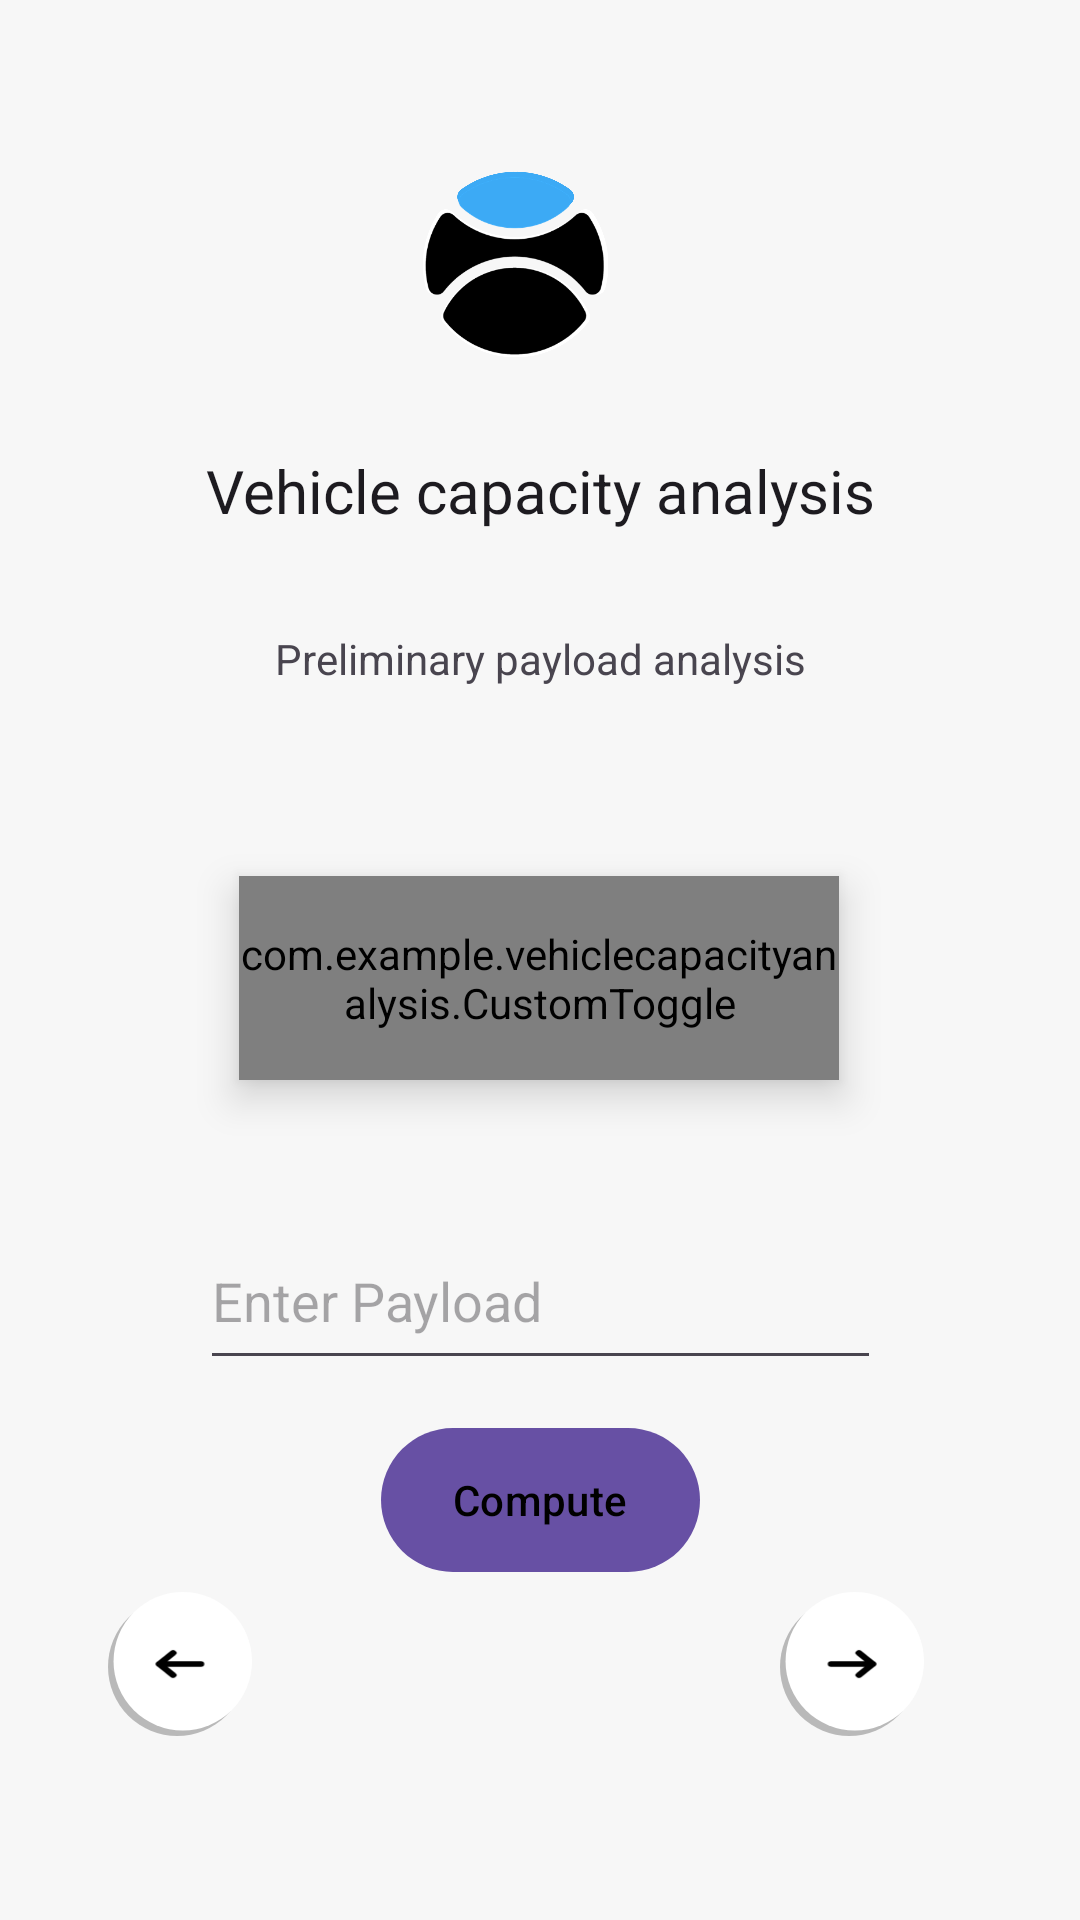

Layout XML and referenced resources for this Android screen:
<!-- AndroidManifest.xml: application theme Theme.VehicleCapacityAnalysis -->
<!-- res/layout/vehicle_main.xml -->
<?xml version="1.0" encoding="utf-8"?>
<androidx.constraintlayout.widget.ConstraintLayout
    xmlns:android="http://schemas.android.com/apk/res/android"
    xmlns:app="http://schemas.android.com/apk/res-auto"
    xmlns:tools="http://schemas.android.com/tools"
    android:id="@+id/vehicle_layout"
    android:layout_width="match_parent"
    android:layout_height="match_parent"
    android:padding="16dp"
    android:background="@color/street_background"
    tools:ignore="ExtraText">


    <ImageView
        android:id="@+id/theme_icon1"
        android:layout_width="64dp"
        android:layout_height="64dp"
        android:layout_marginTop="40dp"
        android:src="@drawable/logo_white"
        app:layout_constraintEnd_toEndOf="parent"
        app:layout_constraintHorizontal_bias="0.469"
        app:layout_constraintStart_toStartOf="parent"
        app:layout_constraintTop_toTopOf="parent"
        android:contentDescription="@string/evlogo" />

    <ImageView
        android:id="@+id/theme_icon2"
        android:layout_width="64dp"
        android:layout_height="64dp"
        android:layout_marginTop="40dp"
        android:src="@drawable/logo_black"
        app:layout_constraintEnd_toEndOf="parent"
        app:layout_constraintHorizontal_bias="0.469"
        app:layout_constraintStart_toStartOf="parent"
        app:layout_constraintTop_toTopOf="parent"
        android:contentDescription="@string/evlogo" />

    <TextView
        android:id="@+id/title_text"
        android:layout_width="wrap_content"
        android:layout_height="wrap_content"
        android:layout_marginTop="30dp"
        android:minHeight="48dp"
        android:onClick="onStatusClick"
        android:text="@string/vehicle_capacity_analysis"
        android:textColor="?android:textColorPrimary"
        android:textSize="20sp"
        app:layout_constraintEnd_toEndOf="parent"
        app:layout_constraintStart_toStartOf="parent"
        app:layout_constraintTop_toBottomOf="@id/theme_icon2" />

    <TextView
        android:id="@+id/subtitle_text"
        android:layout_width="wrap_content"
        android:layout_height="wrap_content"
        android:layout_marginTop="12dp"
        android:minHeight="48dp"
        android:onClick="onStatusClick"
        android:text="@string/preliminary_payload_analysis"
        android:textColor="?android:textColorSecondary"
        android:textSize="14sp"
        app:layout_constraintEnd_toEndOf="parent"
        app:layout_constraintStart_toStartOf="parent"
        app:layout_constraintTop_toBottomOf="@id/title_text" />

    <com.example.vehiclecapacityanalysis.CustomToggle
        android:id="@+id/custom_toggle"
        android:layout_width="200dp"
        android:layout_height="68dp"
        android:elevation="8dp"
        android:layout_marginTop="276dp"
        app:layout_constraintEnd_toEndOf="parent"
        app:layout_constraintHorizontal_bias="0.497"
        app:layout_constraintStart_toStartOf="parent"
        app:layout_constraintTop_toTopOf="parent" />

    <EditText
        android:id="@+id/weightEditText"
        android:layout_width="227dp"
        android:layout_height="56dp"
        android:layout_marginTop="388dp"
        android:hint="@string/enter_weight"
        android:inputType="numberDecimal"
        app:layout_constraintEnd_toEndOf="parent"
        app:layout_constraintStart_toStartOf="parent"
        app:layout_constraintTop_toTopOf="parent" />

    <com.google.android.material.button.MaterialButton
        android:id="@+id/computeButton"
        android:layout_width="wrap_content"
        android:layout_height="wrap_content"
        android:layout_marginTop="16dp"
        android:text="@string/compute"
        android:background="@drawable/light_compute_button_background"
        android:textColor="@color/black"
        app:layout_constraintEnd_toEndOf="parent"
        app:layout_constraintStart_toStartOf="parent"
        app:layout_constraintTop_toBottomOf="@id/weightEditText" />


    <TextView
        android:id="@+id/resultsTextView"
        android:layout_width="wrap_content"
        android:layout_height="wrap_content"
        android:text="@string/results"
        android:visibility="gone"
        android:layout_gravity="center"
        app:layout_constraintTop_toBottomOf="@+id/subtitle_text"
        app:layout_constraintBottom_toTopOf="@id/computeButton"
        app:layout_constraintStart_toStartOf="parent"
        app:layout_constraintEnd_toEndOf="parent"
        android:gravity="center" />


    <ImageView
        android:id="@+id/left_arrow"
        android:layout_width="48dp"
        android:layout_height="48dp"
        android:layout_marginStart="20dp"
        android:src="@drawable/ic_arrow_left"
        app:layout_constraintBottom_toBottomOf="parent"
        app:layout_constraintStart_toStartOf="parent"
        app:layout_constraintTop_toTopOf="parent"
        app:layout_constraintVertical_bias="0.919"
        android:contentDescription="@string/arrow_left"
        android:onClick="navigateToMainActivity"/>

    <ImageView
        android:id="@+id/right_arrow"
        android:layout_width="48dp"
        android:layout_height="48dp"
        android:layout_marginEnd="36dp"
        android:src="@drawable/ic_arrow_right"
        app:layout_constraintBottom_toBottomOf="parent"
        app:layout_constraintEnd_toEndOf="parent"
        app:layout_constraintTop_toTopOf="parent"
        app:layout_constraintVertical_bias="0.919"
        android:contentDescription="@string/arrowright"
        android:onClick="navigateToMainPayload"/>

</androidx.constraintlayout.widget.ConstraintLayout>
<!-- resources referenced by this layout -->
<resources>
  <color name="black">#000000</color>
  <color name="street_background">#F7F7F7</color>
  <!-- drawable ic_arrow_left (drawable) -->
  <layer-list xmlns:android="http://schemas.android.com/apk/res/android">
          
          <item android:top="2dp" android:right="2dp">
              <shape android:shape="oval">
                  <solid android:color="#40000000"/> 
                  <size
                      android:width="50dp"
                      android:height="50dp"/>
              </shape>
          </item>
          
          <item android:bottom="2dp" android:left="2dp">
              <shape android:shape="oval">
                  <solid android:color="#FFFFFF"/> 
                  <size
                      android:width="48dp"
                      android:height="48dp"/>
              </shape>
          </item>
          
          <item android:drawable="@drawable/arrow_left" android:gravity="center" />
      </layer-list>
  <!-- drawable ic_arrow_right (drawable) -->
  <layer-list xmlns:android="http://schemas.android.com/apk/res/android">
      
      <item android:top="2dp" android:right="2dp">
          <shape android:shape="oval">
              <solid android:color="#40000000"/> 
              <size
                  android:width="50dp"
                  android:height="50dp"/>
          </shape>
      </item>
      
      <item android:bottom="2dp" android:left="2dp">
          <shape android:shape="oval">
              <solid android:color="#FFFFFF"/> 
              <size
                  android:width="48dp"
                  android:height="48dp"/>
          </shape>
      </item>
      
      <item android:drawable="@drawable/arrow_right" android:gravity="center" />
  </layer-list>
  <!-- drawable light_compute_button_background (drawable) -->
  <shape xmlns:android="http://schemas.android.com/apk/res/android">
      <corners android:radius="80dp"/>
      <solid android:color="@color/light_button_bg"/> 
  </shape>
  <!-- drawable logo_black: png bitmap (drawable, 15706 bytes) -->
  <!-- drawable logo_white: png bitmap (drawable, 43142 bytes) -->
  <string name="arrow_left">arrowleft</string>
  <string name="arrowright">arrowright</string>
  <string name="compute">Compute</string>
  <string name="enter_weight"> Enter Payload</string>
  <string name="evlogo">evlogo</string>
  <string name="preliminary_payload_analysis"> Preliminary payload analysis</string>
  <string name="results">Results</string>
  <string name="vehicle_capacity_analysis">Vehicle capacity analysis </string>
  <style name="Theme.VehicleCapacityAnalysis" parent="Base.Theme.VehicleCapacityAnalysis" />
  <!-- drawable arrow_left (drawable) -->
  <?xml version="1.0" encoding="utf-8"?>
  <vector xmlns:android="http://schemas.android.com/apk/res/android"
      android:width="30dp"
      android:height="24dp"
      android:viewportWidth="24"
      android:viewportHeight="24">
      <path
          android:strokeColor="#000000"
          android:strokeWidth="2"
          android:pathData="M18,12  h-12  m4,-4  l-4,4  4,4"
          android:strokeLineCap="round"
          android:strokeLineJoin="round"/>
  </vector>
  <!-- drawable arrow_right (drawable) -->
  <?xml version="1.0" encoding="utf-8"?>
  <vector xmlns:android="http://schemas.android.com/apk/res/android"
      android:width="30dp"
      android:height="24dp"
      android:viewportWidth="24"
      android:viewportHeight="24">
      <path
          android:strokeColor="#000000"
          android:strokeWidth="2"
          android:pathData="M6,12  h12  m-4,-4  l4,4  -4,4"
          android:strokeLineCap="round"
          android:strokeLineJoin="round"/>
  </vector>
  <color name="light_button_bg">#FFFFFF</color>
  <style name="Base.Theme.VehicleCapacityAnalysis" parent="Theme.Material3.DayNight.NoActionBar">
          
          
      </style>
</resources>
